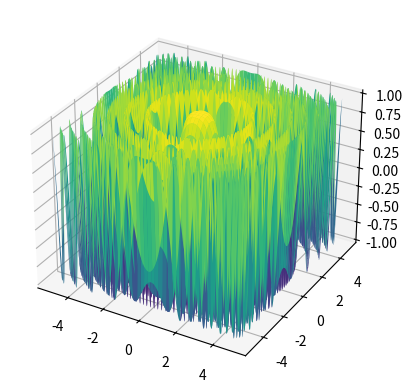

The script that saved this image:
import matplotlib.pyplot as plt
import numpy as np
fig = plt.figure()
ax = plt.axes(projection='3d')
x = np.linspace(-5, 5, 1000)
y = np.linspace(-5, 5, 1000)
xx, yy = np.meshgrid(x, y)
zz = np.cos(xx**2 + yy**2)
ax.plot_surface(xx, yy, zz, cmap='viridis')
plt.show()